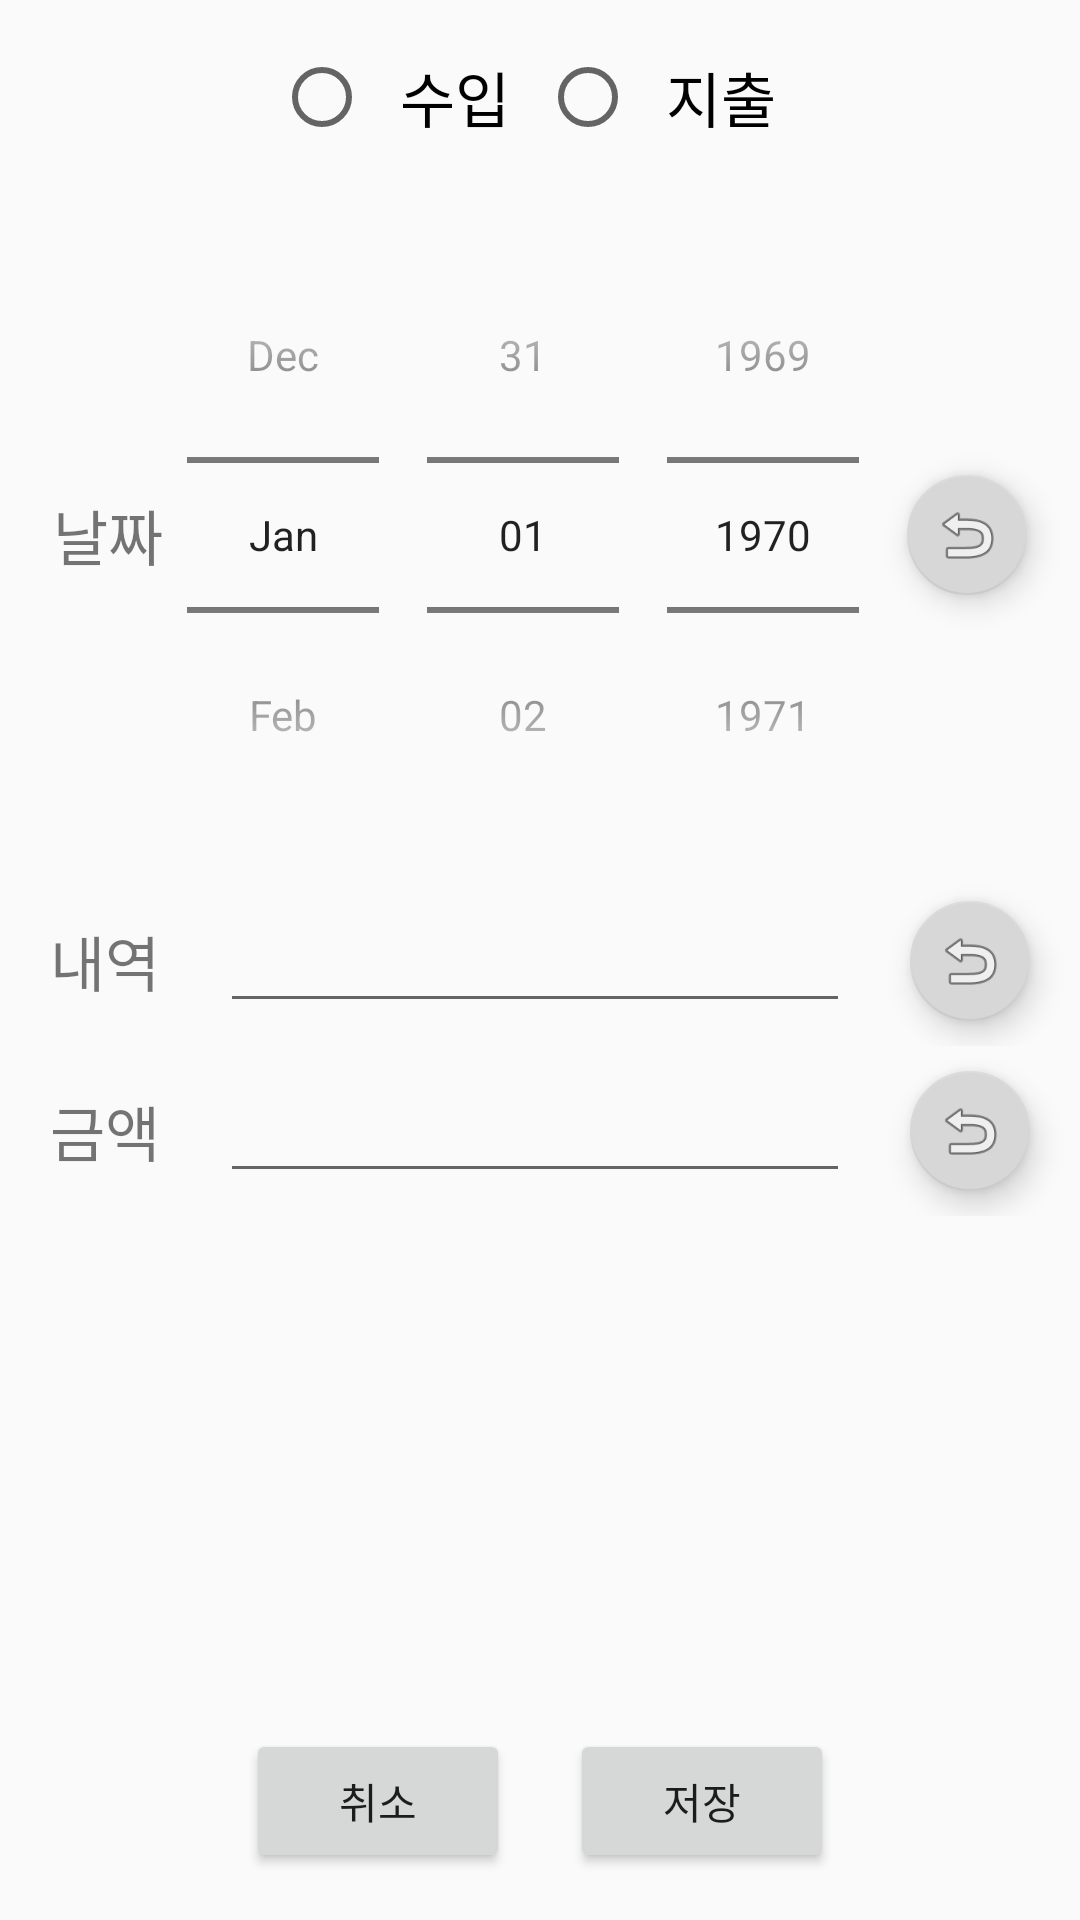

Android layout source for this screen:
<!-- AndroidManifest.xml: application theme AppTheme -->
<!-- res/layout/activity_add.xml -->
<?xml version="1.0" encoding="utf-8"?>
<LinearLayout xmlns:android="http://schemas.android.com/apk/res/android"
    xmlns:app="http://schemas.android.com/apk/res-auto"
    xmlns:tools="http://schemas.android.com/tools"
    android:layout_width="match_parent"
    android:layout_height="match_parent"
    android:orientation="vertical"
    android:fitsSystemWindows="true"
    tools:context=".AddActivity">

    <LinearLayout
        android:layout_width="match_parent"
        android:layout_height="wrap_content"
        android:layout_weight="1"
        android:gravity="center"
        android:orientation="horizontal">

        <RadioGroup
            android:id="@+id/radioGroupAdd"
            android:layout_width="wrap_content"
            android:layout_height="wrap_content"
            android:orientation="horizontal">

            <RadioButton
                android:id="@+id/rbtn_income_add"
                android:layout_width="match_parent"
                android:layout_height="wrap_content"
                android:drawablePadding="10dp"
                android:padding="10dp"
                android:text="수입"
                android:textSize="20dp" />

            <RadioButton
                android:id="@+id/rbtn_expen_add"
                android:layout_width="match_parent"
                android:layout_height="wrap_content"
                android:drawablePadding="10dp"
                android:padding="10dp"
                android:text="지출"
                android:textSize="20dp" />

        </RadioGroup>
    </LinearLayout>

    <LinearLayout
        android:layout_width="match_parent"
        android:layout_height="wrap_content"
        android:layout_weight="1"
        android:gravity="center"
        android:orientation="horizontal">

        <TextView
            android:id="@+id/dateTextAdd"
            android:layout_width="wrap_content"
            android:layout_height="wrap_content"
            android:text="날짜"
            android:textSize="20dp" />

        <DatePicker
            android:id="@+id/datePickerAdd"
            android:layout_width="wrap_content"
            android:layout_height="wrap_content"
            android:calendarViewShown="false"
            android:datePickerMode="spinner" />

        <com.google.android.material.floatingactionbutton.FloatingActionButton
            android:id="@+id/dateResetAdd"
            android:layout_width="wrap_content"
            android:layout_height="wrap_content"
            android:clickable="true"
            app:backgroundTint="#D7D7D7"
            app:fabSize="mini"
            app:srcCompat="@android:drawable/ic_menu_revert" />

    </LinearLayout>


    <LinearLayout
        android:layout_width="match_parent"
        android:layout_height="wrap_content"
        android:layout_weight="1"
        android:gravity="center"
        android:orientation="horizontal">

        <TextView
            android:id="@+id/detailTextAdd"
            android:layout_width="wrap_content"
            android:layout_height="wrap_content"
            android:text="내역"
            android:textSize="20dp" />

        <Space
            android:layout_width="20dp"
            android:layout_height="wrap_content" />

        <EditText
            android:id="@+id/detailEditAdd"
            android:layout_width="wrap_content"
            android:layout_height="wrap_content"
            android:ems="10"
            android:inputType="textMultiLine"
            android:maxLength="40"
            android:maxLines="2"
            android:textSize="18dp" />

        <Space
            android:layout_width="20dp"
            android:layout_height="wrap_content" />

        <com.google.android.material.floatingactionbutton.FloatingActionButton
            android:id="@+id/detailResetAdd"
            android:layout_width="wrap_content"
            android:layout_height="wrap_content"
            android:clickable="true"
            app:backgroundTint="#D7D7D7"
            app:fabSize="mini"
            app:srcCompat="@android:drawable/ic_menu_revert" />
    </LinearLayout>

    <LinearLayout
        android:layout_width="match_parent"
        android:layout_height="wrap_content"
        android:layout_weight="1"
        android:gravity="center"
        android:orientation="horizontal">

        <TextView
            android:id="@+id/moneyTextAdd"
            android:layout_width="wrap_content"
            android:layout_height="wrap_content"
            android:text="금액"
            android:textSize="20dp" />

        <Space
            android:layout_width="20dp"
            android:layout_height="wrap_content" />

        <EditText
            android:id="@+id/moneyEditAdd"
            android:layout_width="wrap_content"
            android:layout_height="wrap_content"
            android:ems="10"
            android:inputType="number"
            android:maxLength="9"
            android:textSize="18dp" />

        <Space
            android:layout_width="20dp"
            android:layout_height="wrap_content" />

        <com.google.android.material.floatingactionbutton.FloatingActionButton
            android:id="@+id/moneyResetAdd"
            android:layout_width="wrap_content"
            android:layout_height="wrap_content"
            android:clickable="true"
            app:backgroundTint="#D7D7D7"
            app:fabSize="mini"
            app:srcCompat="@android:drawable/ic_menu_revert" />
    </LinearLayout>

    <Space
        android:layout_width="match_parent"
        android:layout_height="wrap_content"
        android:layout_weight="10" />

    <LinearLayout
        android:layout_width="match_parent"
        android:layout_height="wrap_content"
        android:layout_weight="2"
        android:gravity="center"
        android:orientation="horizontal">

        <Button
            android:id="@+id/btn_addCancel"
            android:layout_width="wrap_content"
            android:layout_height="wrap_content"
            android:text="취소"
            android:textSize="14dp" />

        <Space
            android:layout_width="20dp"
            android:layout_height="wrap_content" />

        <Button
            android:id="@+id/btn_save"
            android:layout_width="wrap_content"
            android:layout_height="wrap_content"
            android:text="저장"
            android:textSize="14dp" />

    </LinearLayout>

</LinearLayout>
<!-- resources referenced by this layout -->
<resources>
  <style name="AppTheme" parent="Theme.AppCompat.Light.DarkActionBar">
          
          <item name="colorPrimary">@color/colorPrimary</item>
          <item name="colorPrimaryDark">@color/colorPrimaryDark</item>
          <item name="colorAccent">@color/colorAccent</item>
      </style>
  <color name="colorPrimary">#008577</color>
  <color name="colorPrimaryDark">#00574B</color>
  <color name="colorAccent">#D81B60</color>
</resources>
